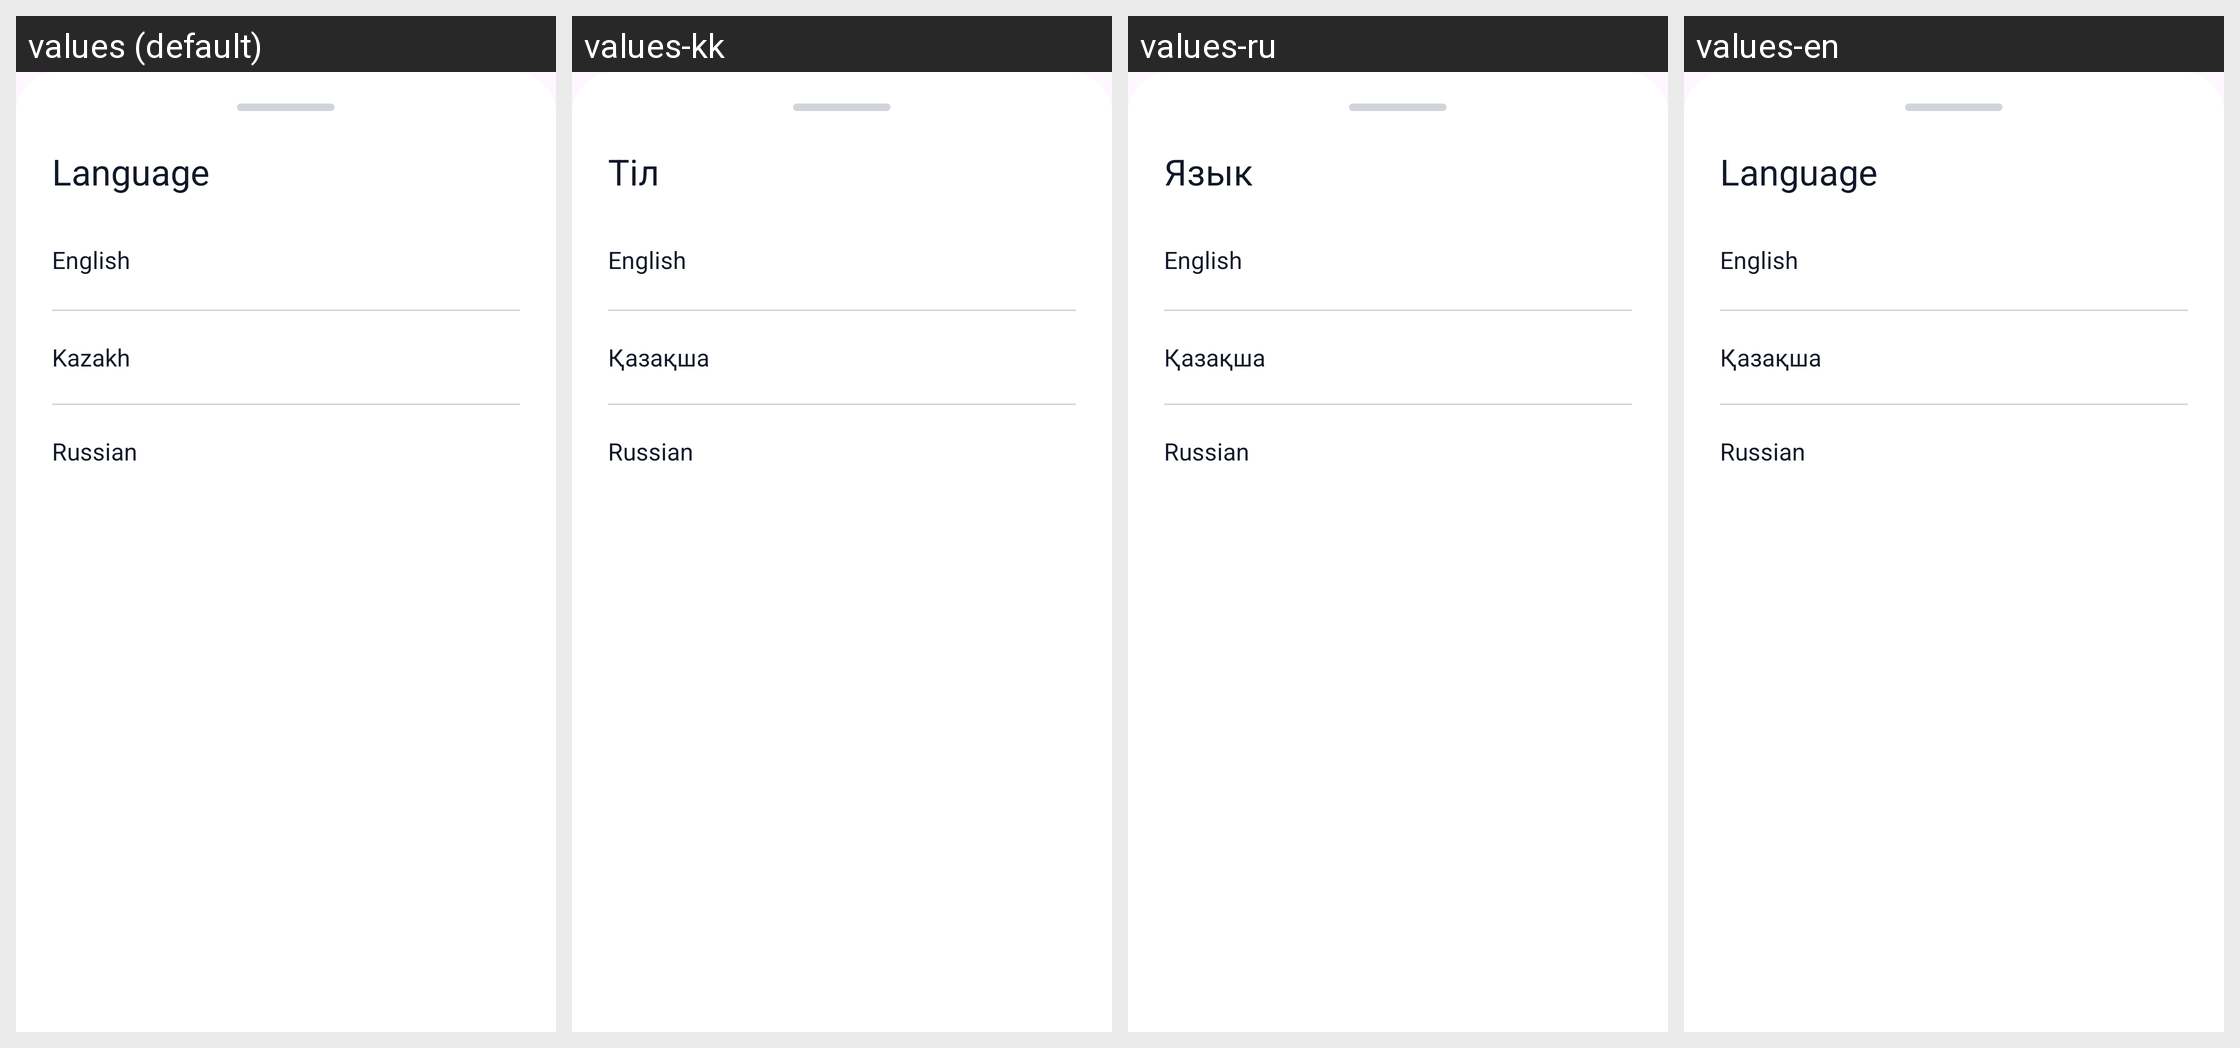

The same Android screen rendered under several of its app's locales, left to right. List the strings drawn on it with the default value and each locale's translation.
Android screen res/layout/til_fragment.xml rendered under 4 locales, left to right: values (default), values-kk, values-ru, values-en. Device: Nexus 5 (rendered at 1080×1920; each locale shown at half size, 540×960, under a caption strip naming it); theme Theme.Ozhinshe.
Strings drawn on this screen, with the default value and each locale's value (text and hints the layout hard-codes, and strings that could not be matched under every locale, appear in the picture but are not listed):

til
  values: Language
  values-kk: Тіл
  values-ru: Язык
  values-en: Language

qazaqsha
  values: Kazakh
  values-kk: Қазақша
  values-ru: Қазақша
  values-en: Қазақша
